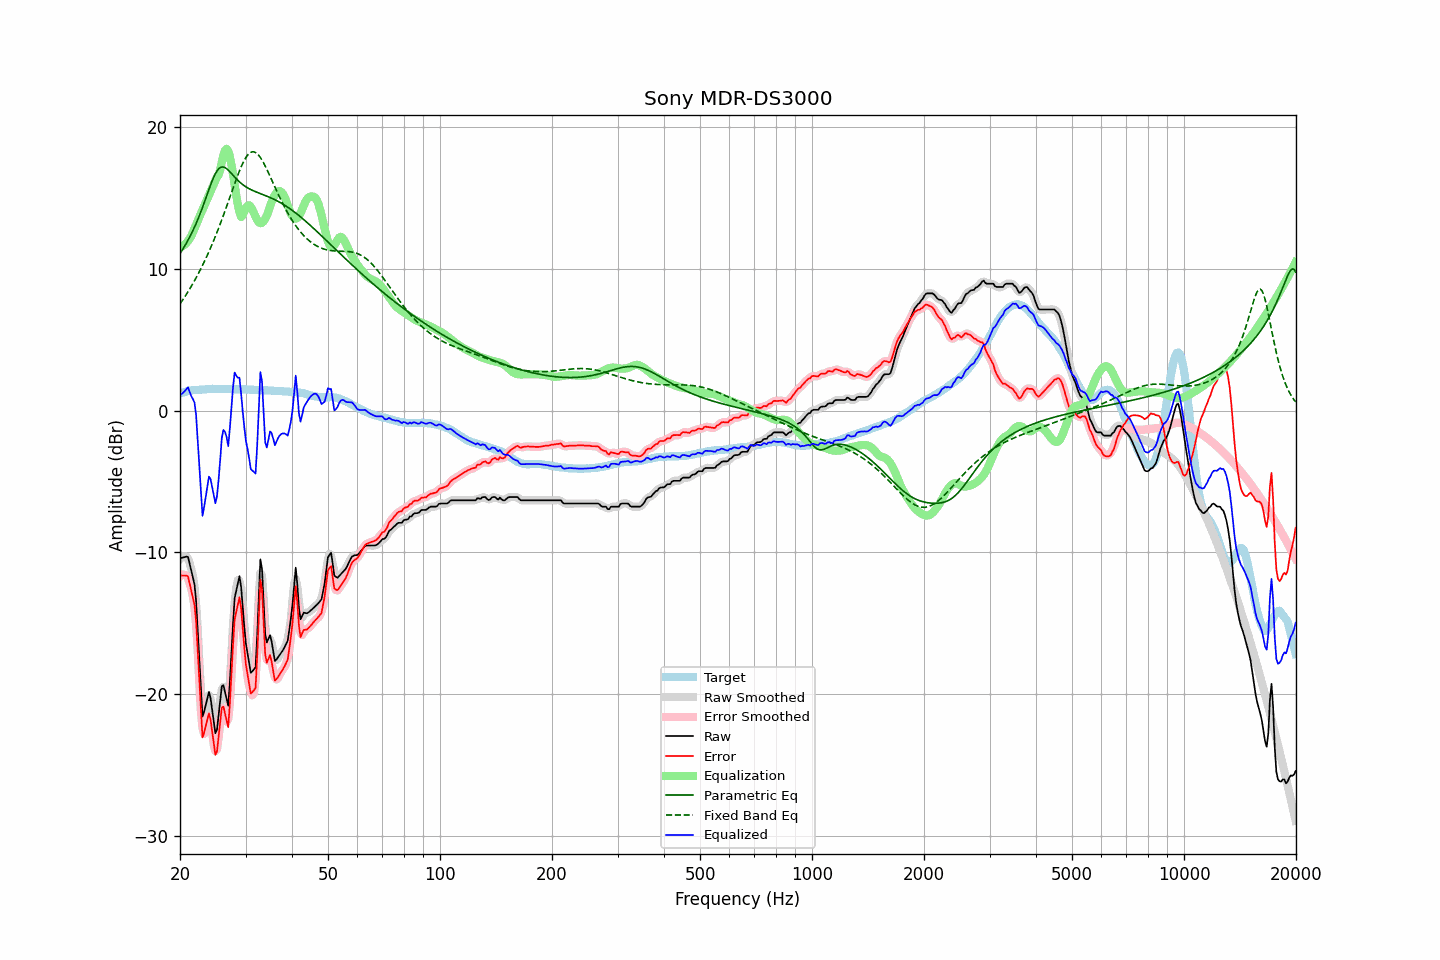

The file beside this chart, header and first rows:
frequency, raw, error, smoothed, error_smoothed, equalization, parametric_eq, fixed_band_eq, equalized_raw, equalized_smoothed, target
20.00, -10.42, -11.62, -10.48, -11.69, 11.51, 11.07, 7.51, 1.09, 1.03, 1.20
20.20, -10.39, -11.63, -10.35, -11.59, 11.55, 11.24, 7.68, 1.16, 1.20, 1.24
20.40, -10.36, -11.63, -10.28, -11.56, 11.62, 11.42, 7.85, 1.26, 1.33, 1.28
20.61, -10.33, -11.63, -10.28, -11.59, 11.70, 11.61, 8.02, 1.37, 1.42, 1.30
20.81, -10.30, -11.64, -10.29, -11.64, 11.82, 11.81, 8.19, 1.52, 1.52, 1.35
21.02, -10.32, -11.70, -10.45, -11.82, 11.95, 12.01, 8.38, 1.63, 1.50, 1.38
21.23, -10.80, -12.20, -10.77, -12.17, 12.11, 12.22, 8.56, 1.31, 1.35, 1.39
21.44, -11.28, -12.69, -11.17, -12.58, 12.30, 12.45, 8.75, 1.03, 1.13, 1.42
21.66, -11.74, -13.18, -11.64, -13.07, 12.55, 12.68, 8.95, 0.81, 0.92, 1.43
21.87, -12.25, -13.69, -12.39, -13.84, 12.82, 12.92, 9.15, 0.57, 0.43, 1.45
22.09, -13.39, -14.85, -13.61, -15.06, 13.10, 13.18, 9.35, -0.30, -0.52, 1.45
22.31, -15.45, -16.90, -15.33, -16.79, 13.37, 13.45, 9.57, -2.08, -1.96, 1.46
22.54, -17.44, -18.90, -17.62, -19.08, 13.63, 13.72, 9.78, -3.80, -3.98, 1.46
22.76, -19.55, -21.02, -19.65, -21.12, 13.89, 14.02, 10.00, -5.65, -5.76, 1.47
22.99, -21.57, -23.05, -20.89, -22.37, 14.15, 14.32, 10.23, -7.42, -6.74, 1.47
23.22, -21.23, -22.72, -21.32, -22.80, 14.41, 14.63, 10.46, -6.82, -6.91, 1.48
23.45, -20.77, -22.26, -20.92, -22.41, 14.67, 14.95, 10.70, -6.10, -6.25, 1.49
23.69, -20.31, -21.81, -20.24, -21.74, 14.93, 15.27, 10.95, -5.38, -5.31, 1.50
23.92, -19.84, -21.36, -20.08, -21.60, 15.18, 15.59, 11.20, -4.66, -4.89, 1.52
24.16, -20.27, -21.79, -20.34, -21.87, 15.44, 15.90, 11.46, -4.82, -4.90, 1.52
24.40, -21.10, -22.64, -21.10, -22.62, 15.70, 16.19, 11.72, -5.40, -5.39, 1.53
24.65, -21.92, -23.45, -22.02, -23.54, 15.96, 16.46, 12.00, -5.96, -6.06, 1.52
24.89, -22.76, -24.28, -22.48, -24.01, 16.22, 16.69, 12.27, -6.54, -6.27, 1.52
25.14, -22.52, -24.04, -22.33, -23.86, 16.48, 16.89, 12.56, -6.04, -5.86, 1.52
25.39, -21.47, -23.00, -21.53, -23.06, 16.59, 17.03, 12.85, -4.88, -4.95, 1.52
25.65, -20.46, -21.99, -20.44, -21.96, 16.98, 17.13, 13.15, -3.49, -3.46, 1.52
25.91, -19.45, -20.95, -19.68, -21.20, 17.51, 17.17, 13.45, -1.94, -2.18, 1.51
26.16, -19.37, -20.88, -19.48, -20.99, 18.00, 17.17, 13.76, -1.37, -1.48, 1.51
26.43, -19.84, -21.36, -19.93, -21.44, 18.34, 17.13, 14.07, -1.50, -1.59, 1.51
26.69, -20.33, -21.84, -20.42, -21.93, 18.45, 17.05, 14.39, -1.88, -1.97, 1.51
26.96, -20.81, -22.33, -20.23, -21.75, 18.30, 16.95, 14.71, -2.52, -1.93, 1.51
27.23, -19.18, -20.70, -19.12, -20.64, 17.91, 16.84, 15.03, -1.28, -1.22, 1.51
27.50, -17.10, -18.61, -17.18, -18.69, 17.34, 16.71, 15.35, 0.24, 0.16, 1.51
27.77, -14.99, -16.50, -15.07, -16.58, 16.65, 16.59, 15.67, 1.65, 1.58, 1.50
28.05, -13.23, -14.73, -13.57, -15.07, 15.90, 16.46, 15.99, 2.68, 2.34, 1.50
28.33, -12.71, -14.19, -12.50, -13.99, 15.16, 16.34, 16.31, 2.46, 2.67, 1.48
28.62, -12.20, -13.69, -11.95, -13.44, 14.51, 16.23, 16.61, 2.31, 2.56, 1.49
28.90, -11.67, -13.17, -12.01, -13.50, 13.99, 16.12, 16.90, 2.32, 1.98, 1.49
29.19, -12.42, -13.91, -12.57, -14.06, 13.64, 16.02, 17.17, 1.22, 1.07, 1.48
29.48, -13.83, -15.33, -13.73, -15.22, 13.79, 15.93, 17.42, -0.04, 0.06, 1.49
29.78, -15.22, -16.71, -15.13, -16.62, 14.04, 15.85, 17.64, -1.18, -1.09, 1.49
30.08, -16.43, -17.92, -16.29, -17.78, 14.27, 15.77, 17.84, -2.16, -2.02, 1.49
30.38, -17.12, -18.59, -17.24, -18.72, 14.43, 15.70, 18.00, -2.69, -2.81, 1.48
30.68, -17.82, -19.29, -17.90, -19.37, 14.48, 15.64, 18.12, -3.34, -3.43, 1.47
30.99, -18.49, -19.96, -18.27, -19.74, 14.37, 15.58, 18.20, -4.12, -3.91, 1.47
31.30, -18.39, -19.86, -18.61, -20.08, 14.16, 15.53, 18.24, -4.23, -4.45, 1.46
31.61, -18.25, -19.71, -18.47, -19.92, 13.92, 15.48, 18.24, -4.33, -4.55, 1.46
31.93, -18.10, -19.55, -17.56, -19.01, 13.66, 15.43, 18.19, -4.44, -3.90, 1.45
32.24, -15.93, -17.37, -15.56, -17.00, 13.43, 15.38, 18.11, -2.50, -2.13, 1.43
32.57, -13.25, -14.69, -13.13, -14.56, 13.27, 15.34, 17.99, 0.01, 0.14, 1.43
32.89, -10.49, -11.93, -11.45, -12.88, 13.21, 15.29, 17.84, 2.71, 1.76, 1.43
33.22, -11.16, -12.60, -11.64, -13.07, 13.24, 15.25, 17.66, 2.08, 1.60, 1.43
33.55, -13.49, -14.91, -13.23, -14.66, 13.34, 15.21, 17.46, -0.14, 0.11, 1.42
33.89, -15.76, -17.19, -15.17, -16.59, 13.52, 15.16, 17.24, -2.25, -1.65, 1.42
34.23, -16.36, -17.78, -16.13, -17.55, 13.75, 15.12, 17.01, -2.61, -2.38, 1.42
34.57, -16.10, -17.51, -16.24, -17.66, 14.04, 15.07, 16.77, -2.06, -2.21, 1.41
34.92, -15.84, -17.25, -16.11, -17.52, 14.37, 15.02, 16.52, -1.47, -1.74, 1.40
35.27, -16.29, -17.70, -16.40, -17.80, 14.70, 14.97, 16.27, -1.59, -1.70, 1.40
35.62, -16.98, -18.37, -16.94, -18.33, 14.98, 14.92, 16.02, -2.00, -1.96, 1.39
35.97, -17.66, -19.04, -17.42, -18.81, 15.20, 14.86, 15.77, -2.46, -2.21, 1.38
... 635 more rows
